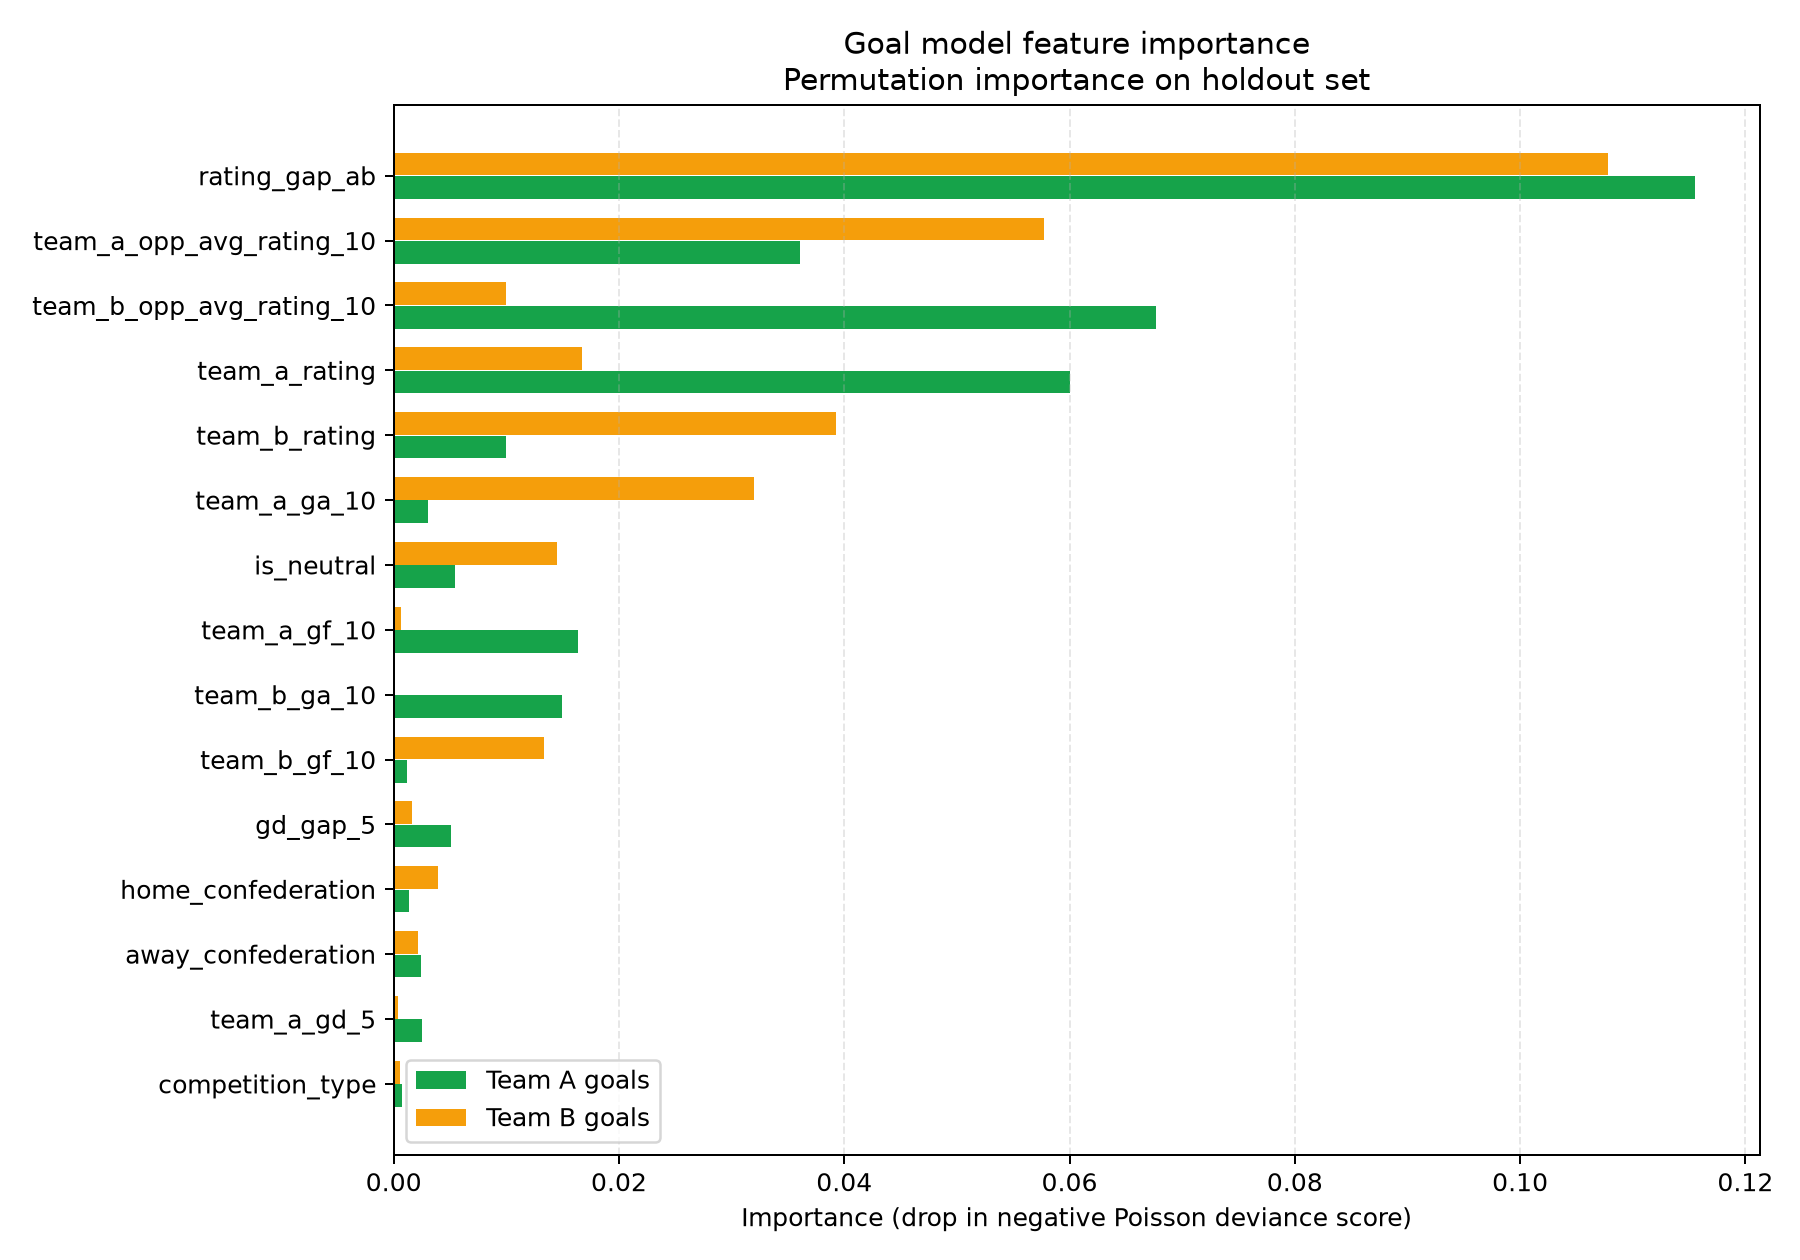

Source data for this figure (header and first rows):
feature, team_a_goal_importance, team_b_goal_importance, combined_importance
rating_gap_ab, 0.1155, 0.1078, 0.1116
team_a_opp_avg_rating_10, 0.03603, 0.05769, 0.04686
team_b_opp_avg_rating_10, 0.06769, 0.00993, 0.03881
team_a_rating, 0.06008, 0.01672, 0.0384
team_b_rating, 0.00996, 0.03927, 0.02462
team_a_ga_10, 0.00308, 0.032, 0.01754
is_neutral, 0.005456, 0.01454, 0.009996
team_a_gf_10, 0.01637, 0.0006142, 0.008494
team_b_ga_10, 0.01492, 2.728570098220473e-06, 0.007462
team_b_gf_10, 0.001176, 0.01334, 0.007256
gd_gap_5, 0.005082, 0.001597, 0.00334
home_confederation, 0.001364, 0.003973, 0.002669
away_confederation, 0.002466, 0.002183, 0.002325
team_a_gd_5, 0.002474, 0.0004173, 0.001445
competition_type, 0.0007419, 0.0005552, 0.0006486
form_gap_ppg_5, 0.0009343, -0.0002001, 0.0005672
team_b_gd_5, -0.0003624, 0.0004799, 0.0004211
team_a_host_flag, 0.0005363, -0.0002747, 0.0004055
team_a_form_ppg_5, 0.000136, -0.0005591, 0.0003475
team_b_form_ppg_5, -0.0005054, -2.6850577930837005e-05, 0.0002661
rest_gap_ab, 5.528979509441534e-05, 0.0002828, 0.000169
team_a_rest_days, -0.0002425, 5.9180063609520774e-05, 0.0001508
team_b_host_flag, -5.712176660606083e-05, -0.0001763, 0.0001167
same_confederation, -3.0141434934094492e-05, 0.0001767, 0.0001034
team_b_rest_days, -0.0001322, 6.646093343372072e-05, 9.931156539995102e-05
